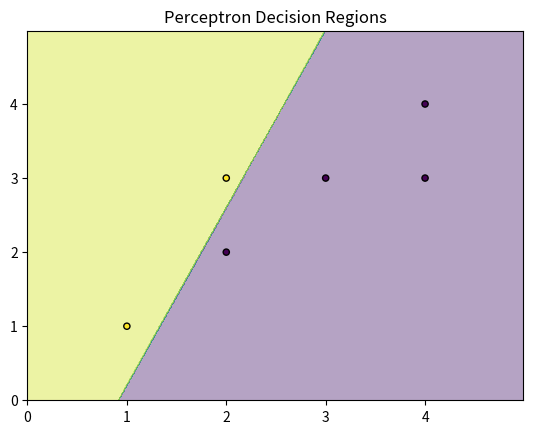

Recreate this plot in Python.
import numpy as np
import matplotlib.pyplot as plt

# Define Perceptron
class Perceptron:
    def __init__(self, input_size, lr=0.1):
        self.weights = np.zeros(input_size)
        self.bias = 0
        self.lr = lr

    def predict(self, x):
        summation = np.dot(x, self.weights) + self.bias
        return 1 if summation >= 0 else 0

    def train(self, x, y, epochs):
        for _ in range(epochs):
            for i in range(len(x)):
                prediction = self.predict(x[i])
                self.weights += self.lr * (y[i] - prediction) * x[i]
                self.bias += self.lr * (y[i] - prediction)

# Generate data
np.random.seed(0)
X = np.array([[2, 2], [4, 3], [1, 1], [3, 3], [2, 3], [4, 4]])
y = np.array([0, 0, 1, 0, 1, 0])

# Train Perceptron
perceptron = Perceptron(input_size=2)
perceptron.train(X, y, epochs=100)

# Plot decision regions
x_min, x_max = X[:, 0].min() - 1, X[:, 0].max() + 1
y_min, y_max = X[:, 1].min() - 1, X[:, 1].max() + 1
xx, yy = np.meshgrid(np.arange(x_min, x_max, 0.01), np.arange(y_min, y_max, 0.01))
Z = np.array([perceptron.predict(np.array([x, y])) for x, y in zip(xx.ravel(), yy.ravel())])
Z = Z.reshape(xx.shape)

plt.contourf(xx, yy, Z, alpha=0.4)
plt.scatter(X[:, 0], X[:, 1], c=y, s=20, edgecolor='k')
plt.title('Perceptron Decision Regions')
plt.show()